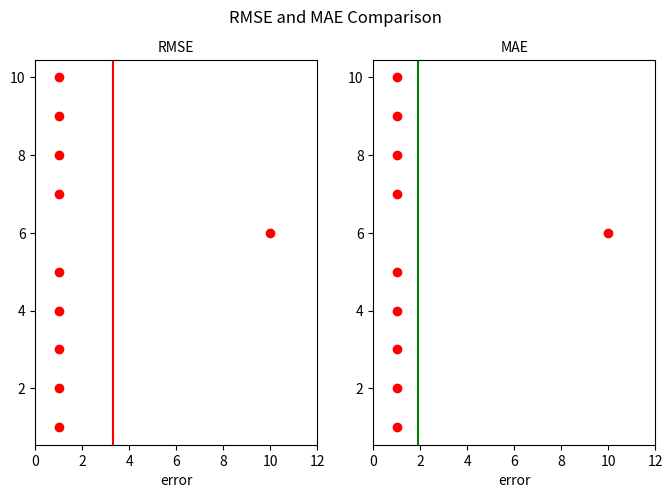

This chart was generated by the following Python code:
import matplotlib.pyplot as plt
import numpy as np


def RMSE(y, y_pre):
    delta = y - y_pre
    sigma_delta_square = sum(delta**2)
    rmse = (sigma_delta_square/len(y))**0.5
    return rmse

def MAE(y, y_pre):
    delta = y - y_pre
    abs_delta = sum(abs(delta))
    mae = abs_delta/len(y)
    return mae

### Initial Data    
x       = np.ones(10)
x[5]    = 10
y       = np.linspace(1, 10, 10)
x_pre   = np.zeros(10)

### Error Calculation
rms = RMSE(x, x_pre)
mae = MAE(x, x_pre)

### Ploting
fig, ax = plt.subplots(1, 2, figsize = (8, 5))
fig.suptitle("RMSE and MAE Comparison")

# Plot 
ax[0].plot(x, y, 'ro')
ax[0].axvline(x = rms, color='r', linestyle='-')
ax[1].plot(x, y, 'ro')
ax[1].axvline(x = mae, color='g', linestyle='-')

# Plot Name
ax[0].set_xlabel('error')
ax[1].set_xlabel('error')


ax[0].set_title('RMSE', fontsize=10)
ax[1].set_title('MAE', fontsize=10)
plt.setp(ax, xlim=(0, 12))

plt.show()
